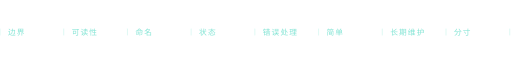
t = 0.00 s
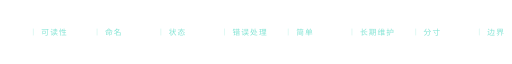
t = 1.67 s
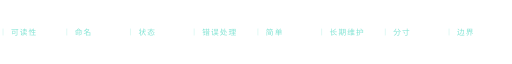
t = 3.33 s
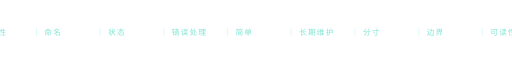
t = 5.00 s
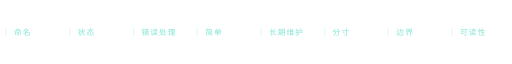
t = 6.67 s
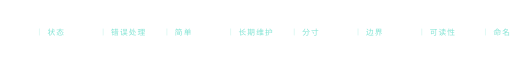
t = 8.33 s

The animated SVG that drew these frames (rendered in a browser with its animation timeline set to each time). Animation: 1 CSS @keyframes rule; frames cover the first 8.33 s, repeats indefinitely.

<?xml version="1.0" encoding="UTF-8"?>
<!--
  关注方向横向流动条 · 深海蓝绿
  纯 SVG 文本，双份循环（周期 896），28 秒走一轮；没有外部图片与脚本。
-->
<svg xmlns="http://www.w3.org/2000/svg" viewBox="0 0 900 40" width="900" height="40"
     role="img" aria-label="关注方向：边界、可读性、命名、状态、错误处理、简单、长期维护、分寸">
  <title>关注方向</title>
  <defs>
    <clipPath id="c"><rect width="900" height="40"/></clipPath>
    <style>
      .zh { font-family: 'PingFang SC', 'Hiragino Sans GB', 'Microsoft YaHei', system-ui, sans-serif; }
      .track { animation: run 28s linear infinite; }
      @keyframes run { from { transform: translateX(0); } to { transform: translateX(-896px); } }
      @media (prefers-reduced-motion: reduce) { .track { animation: none !important; } }
    </style>
  </defs>
  <g clip-path="url(#c)">
    <g class="track zh">
      <path d="M0 14 V26" stroke="#7BE3D2" stroke-width="1" opacity="0.42"/>
      <text x="14" y="26" font-size="13.5" letter-spacing="2" fill="#7BE3D2" fill-opacity="0.95">边界</text>
      <path d="M112 14 V26" stroke="#7BE3D2" stroke-width="1" opacity="0.42"/>
      <text x="126" y="26" font-size="13.5" letter-spacing="2" fill="#7BE3D2" fill-opacity="0.95">可读性</text>
      <path d="M224 14 V26" stroke="#7BE3D2" stroke-width="1" opacity="0.42"/>
      <text x="238" y="26" font-size="13.5" letter-spacing="2" fill="#7BE3D2" fill-opacity="0.95">命名</text>
      <path d="M336 14 V26" stroke="#7BE3D2" stroke-width="1" opacity="0.42"/>
      <text x="350" y="26" font-size="13.5" letter-spacing="2" fill="#7BE3D2" fill-opacity="0.95">状态</text>
      <path d="M448 14 V26" stroke="#7BE3D2" stroke-width="1" opacity="0.42"/>
      <text x="462" y="26" font-size="13.5" letter-spacing="2" fill="#7BE3D2" fill-opacity="0.95">错误处理</text>
      <path d="M560 14 V26" stroke="#7BE3D2" stroke-width="1" opacity="0.42"/>
      <text x="574" y="26" font-size="13.5" letter-spacing="2" fill="#7BE3D2" fill-opacity="0.95">简单</text>
      <path d="M672 14 V26" stroke="#7BE3D2" stroke-width="1" opacity="0.42"/>
      <text x="686" y="26" font-size="13.5" letter-spacing="2" fill="#7BE3D2" fill-opacity="0.95">长期维护</text>
      <path d="M784 14 V26" stroke="#7BE3D2" stroke-width="1" opacity="0.42"/>
      <text x="798" y="26" font-size="13.5" letter-spacing="2" fill="#7BE3D2" fill-opacity="0.95">分寸</text>
      <path d="M896 14 V26" stroke="#7BE3D2" stroke-width="1" opacity="0.42"/>
      <text x="910" y="26" font-size="13.5" letter-spacing="2" fill="#7BE3D2" fill-opacity="0.95">边界</text>
      <path d="M1008 14 V26" stroke="#7BE3D2" stroke-width="1" opacity="0.42"/>
      <text x="1022" y="26" font-size="13.5" letter-spacing="2" fill="#7BE3D2" fill-opacity="0.95">可读性</text>
      <path d="M1120 14 V26" stroke="#7BE3D2" stroke-width="1" opacity="0.42"/>
      <text x="1134" y="26" font-size="13.5" letter-spacing="2" fill="#7BE3D2" fill-opacity="0.95">命名</text>
      <path d="M1232 14 V26" stroke="#7BE3D2" stroke-width="1" opacity="0.42"/>
      <text x="1246" y="26" font-size="13.5" letter-spacing="2" fill="#7BE3D2" fill-opacity="0.95">状态</text>
      <path d="M1344 14 V26" stroke="#7BE3D2" stroke-width="1" opacity="0.42"/>
      <text x="1358" y="26" font-size="13.5" letter-spacing="2" fill="#7BE3D2" fill-opacity="0.95">错误处理</text>
      <path d="M1456 14 V26" stroke="#7BE3D2" stroke-width="1" opacity="0.42"/>
      <text x="1470" y="26" font-size="13.5" letter-spacing="2" fill="#7BE3D2" fill-opacity="0.95">简单</text>
      <path d="M1568 14 V26" stroke="#7BE3D2" stroke-width="1" opacity="0.42"/>
      <text x="1582" y="26" font-size="13.5" letter-spacing="2" fill="#7BE3D2" fill-opacity="0.95">长期维护</text>
      <path d="M1680 14 V26" stroke="#7BE3D2" stroke-width="1" opacity="0.42"/>
      <text x="1694" y="26" font-size="13.5" letter-spacing="2" fill="#7BE3D2" fill-opacity="0.95">分寸</text>
    </g>
  </g>
</svg>
